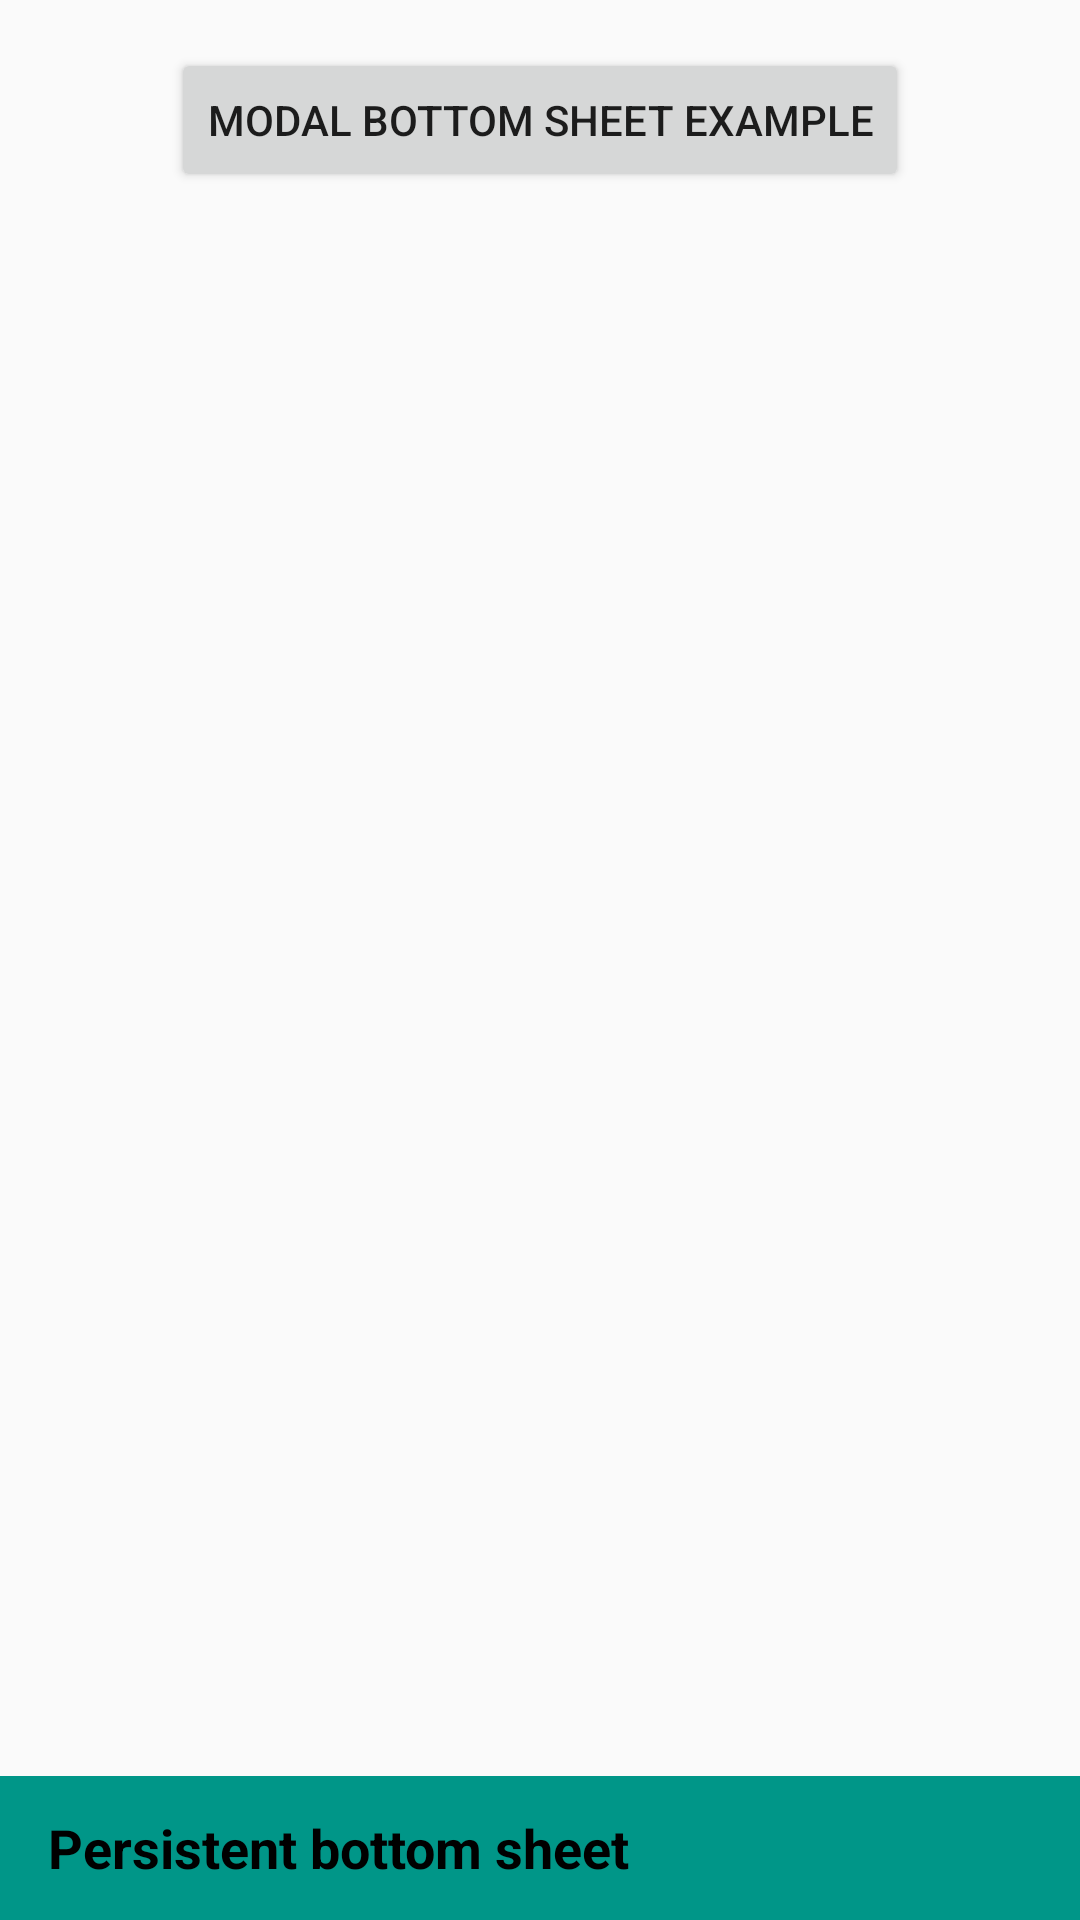

Android layout source for this screen:
<!-- AndroidManifest.xml: application theme AppTheme -->
<!-- res/layout/activity_bottom_sheets.xml -->
<?xml version="1.0" encoding="utf-8"?>
<androidx.coordinatorlayout.widget.CoordinatorLayout
    xmlns:android="http://schemas.android.com/apk/res/android"
    xmlns:app="http://schemas.android.com/apk/res-auto"
    android:layout_width="match_parent"
    android:layout_height="match_parent">

    <RelativeLayout
        android:layout_width="match_parent"
        android:layout_height="match_parent">

        <Button
            android:id="@+id/button_modal_bottom_sheet_example"
            android:layout_width="wrap_content"
            android:layout_height="wrap_content"
            android:layout_centerHorizontal="true"
            android:layout_marginTop="@dimen/activity_vertical_margin"
            android:text="@string/modal_bottom_sheet"/>

    </RelativeLayout>

    <androidx.core.widget.NestedScrollView
        android:id="@+id/bottom_sheet"
        android:layout_width="match_parent"
        android:layout_height="wrap_content"
        android:background="@color/colorAccent"
        app:layout_behavior="com.google.android.material.bottomsheet.BottomSheetBehavior"
        app:behavior_peekHeight="48dp">
        

        <LinearLayout
            android:layout_width="match_parent"
            android:layout_height="wrap_content"
            android:orientation="vertical"
            android:paddingBottom="@dimen/activity_vertical_margin"
            android:paddingEnd="@dimen/activity_horizontal_margin"
            android:paddingStart="@dimen/activity_horizontal_margin">

            <RelativeLayout
                android:layout_width="match_parent"
                android:layout_height="wrap_content">

                <TextView
                    android:layout_width="wrap_content"
                    android:layout_height="wrap_content"
                    android:layout_centerVertical="true"
                    android:textAppearance="@style/TextAppearance.AppCompat.Medium"
                    android:textColor="@color/colorPrimary"
                    android:textStyle="bold"
                    android:text="@string/persistent_bottom_sheets" />

                <ImageView
                    android:id="@+id/handle"
                    android:layout_width="wrap_content"
                    android:layout_height="wrap_content"
                    android:layout_alignParentEnd="true"
                    android:src="@drawable/ic_arrow_up_black_48dp"
                    android:visibility="invisible"/>

            </RelativeLayout>

            <ImageView
                android:layout_width="wrap_content"
                android:layout_height="wrap_content"
                android:layout_gravity="center_horizontal"
                android:src="@drawable/ic_bottom_sheet_192dp"
                android:visibility="gone"/>

            <TextView
                android:layout_width="wrap_content"
                android:layout_height="wrap_content"
                android:text="@string/persistent_bottom_sheets_desc_1"/>

            <TextView
                android:layout_width="wrap_content"
                android:layout_height="wrap_content"
                android:layout_marginTop="@dimen/activity_vertical_margin"
                android:text="@string/persistent_bottom_sheets_desc_2"/>

        </LinearLayout>

    </androidx.core.widget.NestedScrollView>

</androidx.coordinatorlayout.widget.CoordinatorLayout>

<!-- resources referenced by this layout -->
<resources>
  <color name="colorAccent">#009688</color>
  <color name="colorPrimary">@android:color/black</color>
  <dimen name="activity_horizontal_margin">16dp</dimen>
  <dimen name="activity_vertical_margin">16dp</dimen>
  <!-- drawable ic_arrow_up_black_48dp (drawable-v21) -->
  <vector android:height="48dp" android:viewportHeight="24.0"
      android:viewportWidth="24.0" android:width="48dp" xmlns:android="http://schemas.android.com/apk/res/android">
      <path android:fillColor="#FF000000" android:pathData="M7.41,15.41L12,10.83l4.59,4.58L18,14l-6,-6 -6,6z"/>
  </vector>
  <!-- drawable ic_bottom_sheet_192dp (drawable) -->
  <vector android:height="192dp" android:viewportHeight="24.0"
      android:viewportWidth="24.0" android:width="192dp" xmlns:android="http://schemas.android.com/apk/res/android">
      <path android:fillColor="#FF000000" android:pathData="M-278.33,21.83h76v76h-76z"/>
      <path android:fillColor="#FF000000" android:pathData="M2,2v20h20L22,2L2,2zM4,12L4,4h16v8L4,12z"/>
  </vector>
  <string name="modal_bottom_sheet">Modal bottom sheet example</string>
  <string name="persistent_bottom_sheets">Persistent bottom sheet</string>
  <string name="persistent_bottom_sheets_desc_1">BottomSheetBehavior is applied to a child\'s layout_behavior xml attribute of CoordinatorLayout. The height of the visible part of the sheet can be set with xml attribute behavior_peekHeight or Java method setPeekHeight(int) when the sheet is collapsed.</string>
  <string name="persistent_bottom_sheets_desc_2">
          User may open/close the sheet with dragging/swiping gestures, or it can be controlled programmatically with setState(int) to one of the following 5 states:\n
          \n\t• STATE_COLLAPSED: The sheet is collapsed and only a visible part is showing if peek height has set (&gt;1dp).
          \n\t• STATE_EXPANDED: The sheet is visible to its maximum height.
          \n\t• STATE_DRAGGING: The sheet is being dragged up or down.
          \n\t• STATE_SETTLING: The sheet is settling to a specific height (peek height, expanded height or 0) after a drag/swipe gesture.
          \n\t• STATE_HIDDEN: The sheet is no longer visible.
      </string>
  <style name="AppTheme" parent="Theme.AppCompat.Light.DarkActionBar">
          
  
          
          <item name="colorPrimary">@color/colorPrimary</item>
          
          <item name="colorPrimaryDark">@color/colorPrimaryDark</item>
          
          <item name="colorAccent">@color/colorAccent</item>
  
          
      </style>
  <color name="colorPrimaryDark">#303F9F</color>
</resources>
